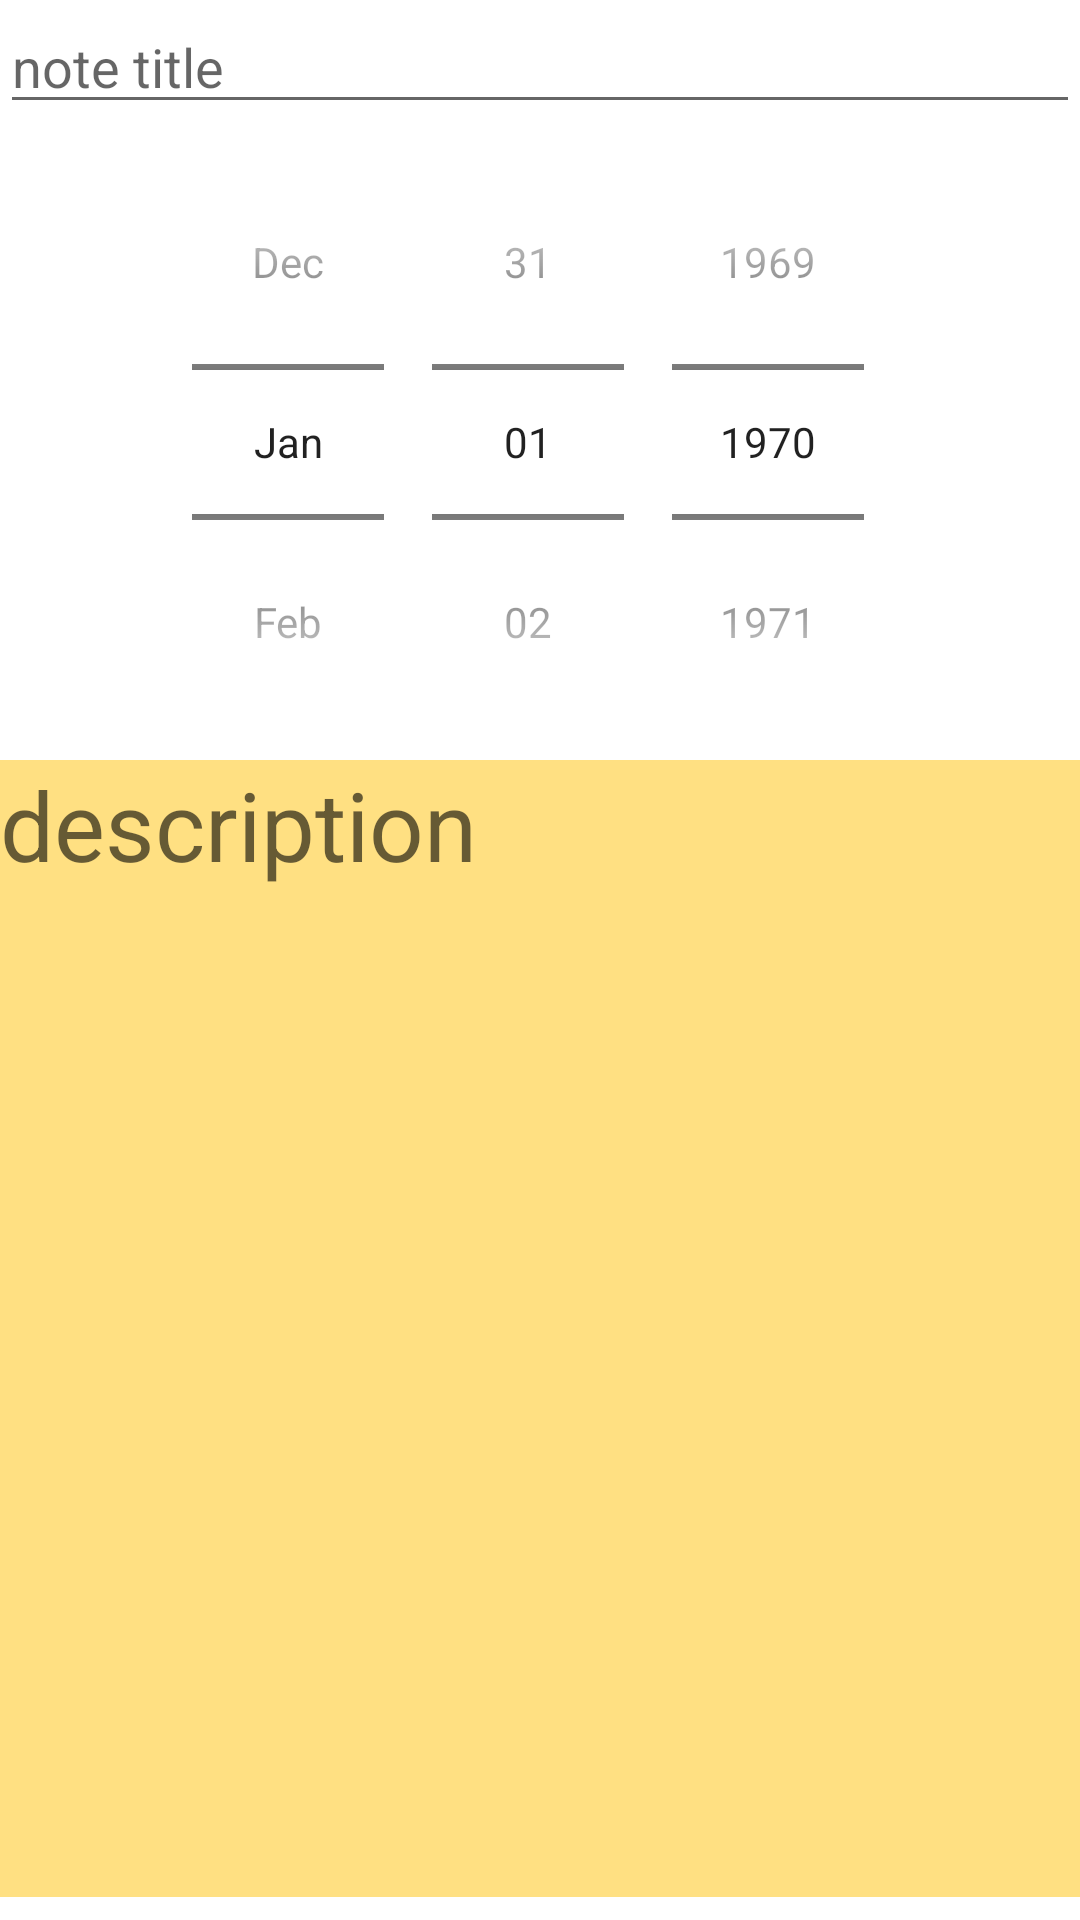

Produce the Android XML layout that renders to this screen, including the resource entries it uses.
<!-- AndroidManifest.xml: application theme Theme.ToDoList2022 -->
<!-- res/layout/fragment_internal_note.xml -->
<?xml version="1.0" encoding="utf-8"?>
<androidx.constraintlayout.widget.ConstraintLayout xmlns:android="http://schemas.android.com/apk/res/android"
    xmlns:tools="http://schemas.android.com/tools"
    xmlns:app="http://schemas.android.com/apk/res-auto"
    android:layout_width="match_parent"
    android:layout_height="match_parent"
    android:clickable="true"
    android:focusable="true"
    android:layout_margin="@dimen/default_margin"
    tools:context=".ui.InternalNoteFragment">

    <EditText
        android:id="@+id/title_fragment_2"
        android:layout_width="match_parent"
        android:layout_height="wrap_content"
        android:hint="@string/note_title"
        app:layout_constraintTop_toTopOf="parent"
        app:layout_constraintStart_toStartOf="parent"/>

    <DatePicker
        android:id="@+id/date_picker_actions"
        android:layout_width="match_parent"
        android:layout_height="wrap_content"
        android:datePickerMode="spinner"
        android:calendarViewShown="false"
        android:autofillHints="name12313131131"
        app:layout_constraintTop_toBottomOf="@id/title_fragment_2"
        app:layout_constraintStart_toStartOf="parent"
        app:layout_constraintEnd_toEndOf="parent"/>

    <EditText
        android:id="@+id/description_fragment_2"
        android:background="#80FFC107"
        android:layout_width="match_parent"
        android:layout_height="wrap_content"
        android:hint="@string/description"
        android:gravity="top"
        android:textSize="32sp"
        android:lines="10"
        app:layout_constraintTop_toBottomOf="@id/date_picker_actions"
        app:layout_constraintStart_toStartOf="parent"/>

    <ImageView
        android:id="@+id/note_internal_image"
        android:layout_width="wrap_content"
        android:layout_height="wrap_content"
        android:visibility="gone"
        app:layout_constraintTop_toBottomOf="@id/title_fragment_2"
        app:layout_constraintStart_toStartOf="parent"
        android:src="@drawable/ic_baseline_date_range_24"/>

</androidx.constraintlayout.widget.ConstraintLayout>
<!-- resources referenced by this layout -->
<resources>
  <dimen name="default_margin">8dp</dimen>
  <!-- drawable ic_baseline_date_range_24 (drawable) -->
  <vector android:height="24dp" android:tint="#8452CF"
      android:viewportHeight="24" android:viewportWidth="24"
      android:width="24dp" xmlns:android="http://schemas.android.com/apk/res/android">
      <path android:fillColor="@android:color/white" android:pathData="M9,11L7,11v2h2v-2zM13,11h-2v2h2v-2zM17,11h-2v2h2v-2zM19,4h-1L18,2h-2v2L8,4L8,2L6,2v2L5,4c-1.11,0 -1.99,0.9 -1.99,2L3,20c0,1.1 0.89,2 2,2h14c1.1,0 2,-0.9 2,-2L21,6c0,-1.1 -0.9,-2 -2,-2zM19,20L5,20L5,9h14v11z"/>
  </vector>
  <string name="description">description</string>
  <string name="note_title">note title</string>
  <style name="Theme.ToDoList2022" parent="Theme.MaterialComponents.DayNight.DarkActionBar">
          
          <item name="colorPrimary">@color/purple_500</item>
          <item name="colorPrimaryVariant">@color/purple_700</item>
          <item name="colorOnPrimary">@color/white</item>
          
          <item name="colorSecondary">@color/teal_200</item>
          <item name="colorSecondaryVariant">@color/teal_700</item>
          <item name="colorOnSecondary">@color/black</item>
          
          <item name="android:statusBarColor" tools:targetApi="l">?attr/colorPrimaryVariant</item>
          
      </style>
  <color name="purple_500">#FF6200EE</color>
  <color name="purple_700">#FF3700B3</color>
  <color name="white">#FFFFFFFF</color>
  <color name="teal_200">#FF03DAC5</color>
  <color name="teal_700">#FF018786</color>
  <color name="black">#FF000000</color>
</resources>
